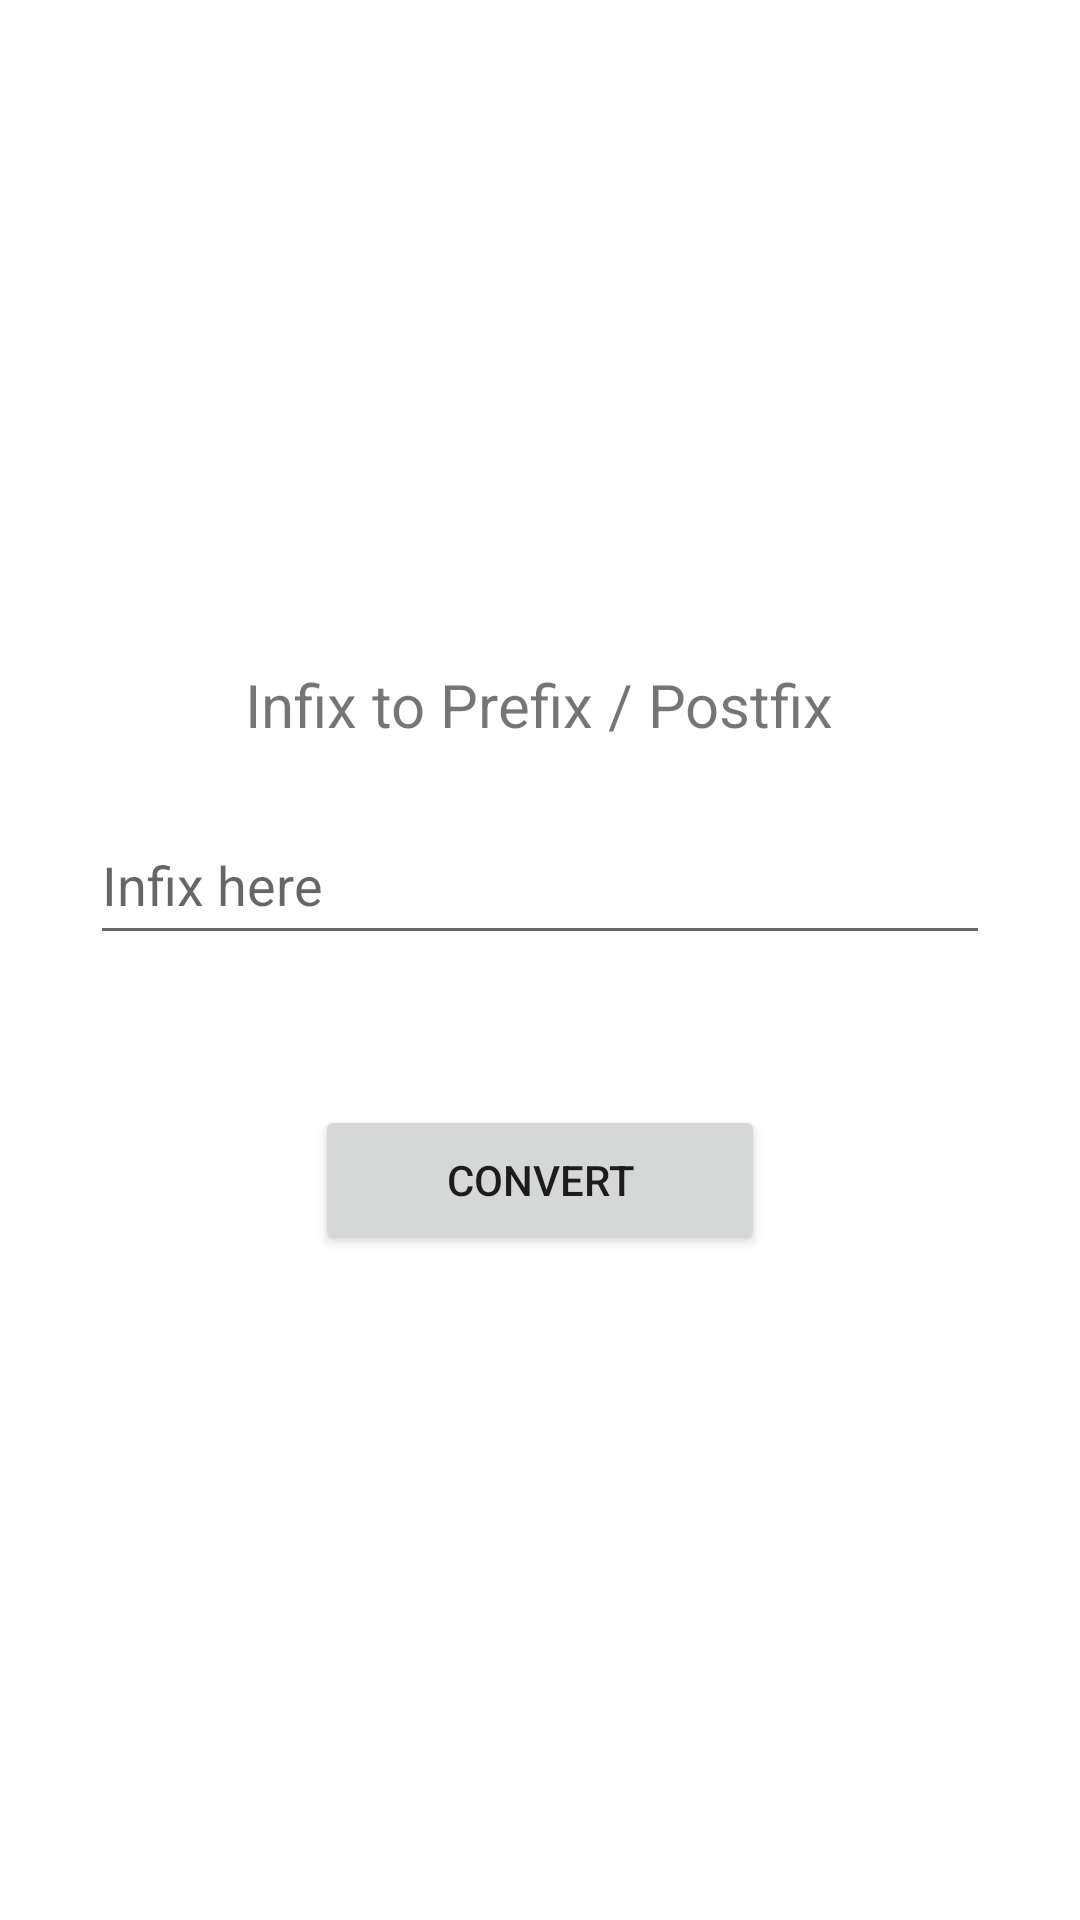

Reconstruct the res/layout file that produces this screen, plus the resources it refers to.
<!-- AndroidManifest.xml: application theme Theme.InfixPrefixPostfix -->
<!-- res/layout/activity_main.xml -->
<?xml version="1.0" encoding="utf-8"?>
<LinearLayout xmlns:android="http://schemas.android.com/apk/res/android"
    xmlns:app="http://schemas.android.com/apk/res-auto"
    xmlns:tools="http://schemas.android.com/tools"
    android:layout_width="match_parent"
    android:layout_height="match_parent"
    android:orientation="vertical"
    android:gravity="center"
    tools:context=".MainActivity">
    <LinearLayout
        android:layout_width="match_parent"
        android:layout_height="wrap_content"
        android:orientation="vertical"
        android:layout_gravity="center"
        android:gravity="center"
        >

        <TextView
            android:layout_width="wrap_content"
            android:layout_height="wrap_content"
            android:text="Infix to Prefix / Postfix"
            android:textSize="20sp"
            />
        <EditText
            android:inputType="text"
            android:layout_width="300dp"
            android:layout_height="50dp"
            android:hint="Infix here"
            android:id="@+id/expression"
            android:layout_marginTop="20dp"
            />
        <Button
            android:id="@+id/convert"
            android:layout_width="150dp"
            android:layout_height="50dp"
            android:text="Convert"
            android:layout_marginTop="50dp"
            />


    </LinearLayout>

</LinearLayout>
<!-- resources referenced by this layout -->
<resources>
  <style name="Theme.InfixPrefixPostfix" parent="Theme.MaterialComponents.DayNight.DarkActionBar">
          
          <item name="colorPrimary">@color/purple_500</item>
          <item name="colorPrimaryVariant">@color/purple_700</item>
          <item name="colorOnPrimary">@color/white</item>
          
          <item name="colorSecondary">@color/teal_200</item>
          <item name="colorSecondaryVariant">@color/teal_700</item>
          <item name="colorOnSecondary">@color/black</item>
          
          <item name="android:statusBarColor">?attr/colorPrimaryVariant</item>
          
      </style>
  <!-- not gathered from this repository: default colours our renderer supplied (Android Studio template values) -->
  <color name="purple_500">#FF6200EE</color>
  <color name="purple_700">#FF3700B3</color>
  <color name="teal_200">#FF03DAC5</color>
  <color name="teal_700">#FF018786</color>
  <color name="black">#FF000000</color>
  <color name="white">#FFFFFFFF</color>
</resources>
